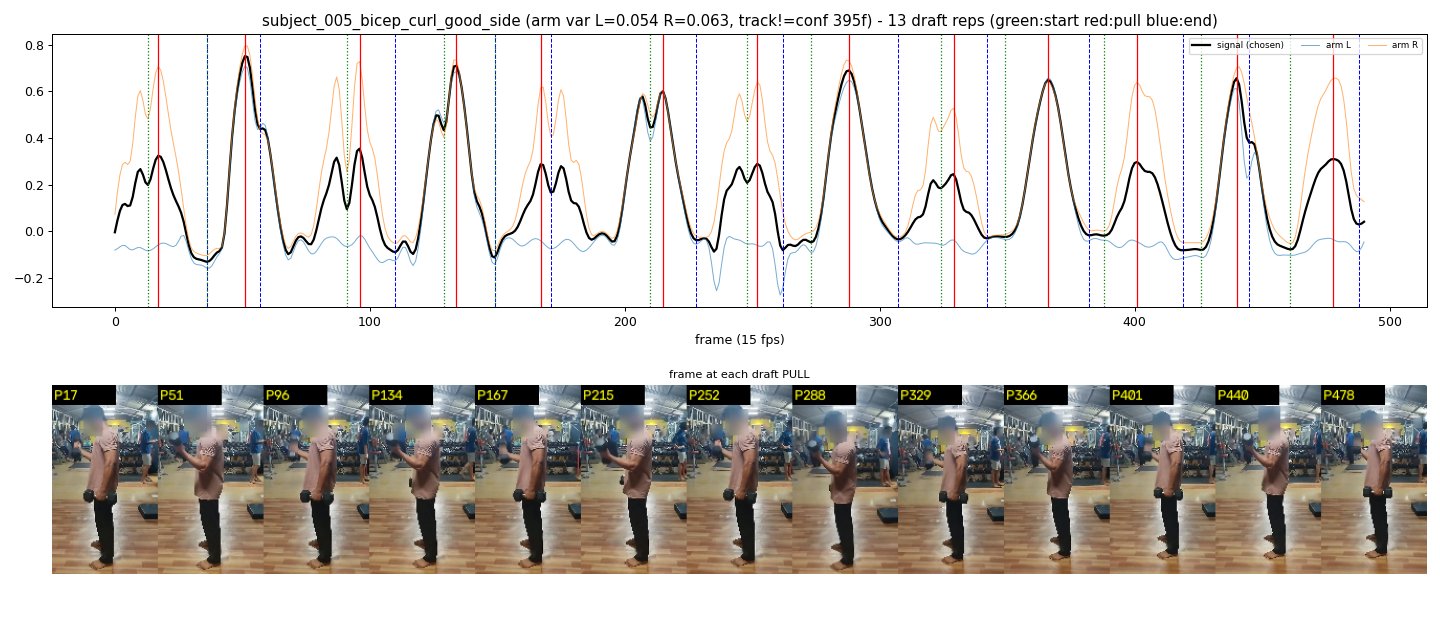

The file beside this chart, header and first rows:
start_frame, pull_frame, end_frame
13, 17, 36
36, 51, 57
91, 96, 110
129, 134, 149
149, 167, 171
210, 215, 228
248, 252, 262
273, 288, 307
324, 329, 342
349, 366, 382
388, 401, 419
426, 440, 445
461, 478, 488
